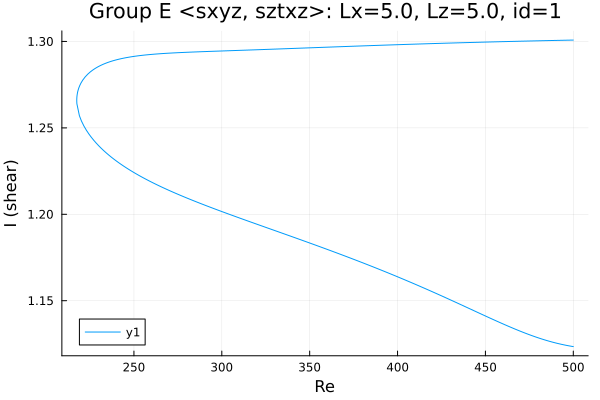

Values plotted in this chart, from the file beside it:
Re, shear
500.0, 1.301
499.3, 1.301
497.9, 1.301
496.5, 1.301
495.1, 1.301
493.7, 1.301
492.2, 1.301
490.8, 1.301
489.4, 1.301
488, 1.301
486.6, 1.301
485.2, 1.3
483.8, 1.3
482.3, 1.3
480.9, 1.3
479.5, 1.3
478.1, 1.3
476.7, 1.3
475.3, 1.3
473.9, 1.3
472.4, 1.3
471, 1.3
469.6, 1.3
468.2, 1.3
466.8, 1.3
465.4, 1.3
464, 1.3
462.5, 1.3
461.1, 1.3
459.7, 1.3
458.3, 1.3
456.9, 1.3
455.5, 1.3
454.1, 1.3
452.6, 1.3
451.2, 1.3
449.8, 1.3
448.4, 1.3
447, 1.3
445.6, 1.3
444.2, 1.299
442.8, 1.299
441.3, 1.299
439.9, 1.299
438.5, 1.299
437.1, 1.299
435.7, 1.299
434.3, 1.299
432.9, 1.299
431.4, 1.299
430, 1.299
428.6, 1.299
427.2, 1.299
425.8, 1.299
424.4, 1.299
423, 1.299
421.5, 1.299
420.1, 1.299
418.7, 1.299
417.3, 1.299
... 415 more rows
